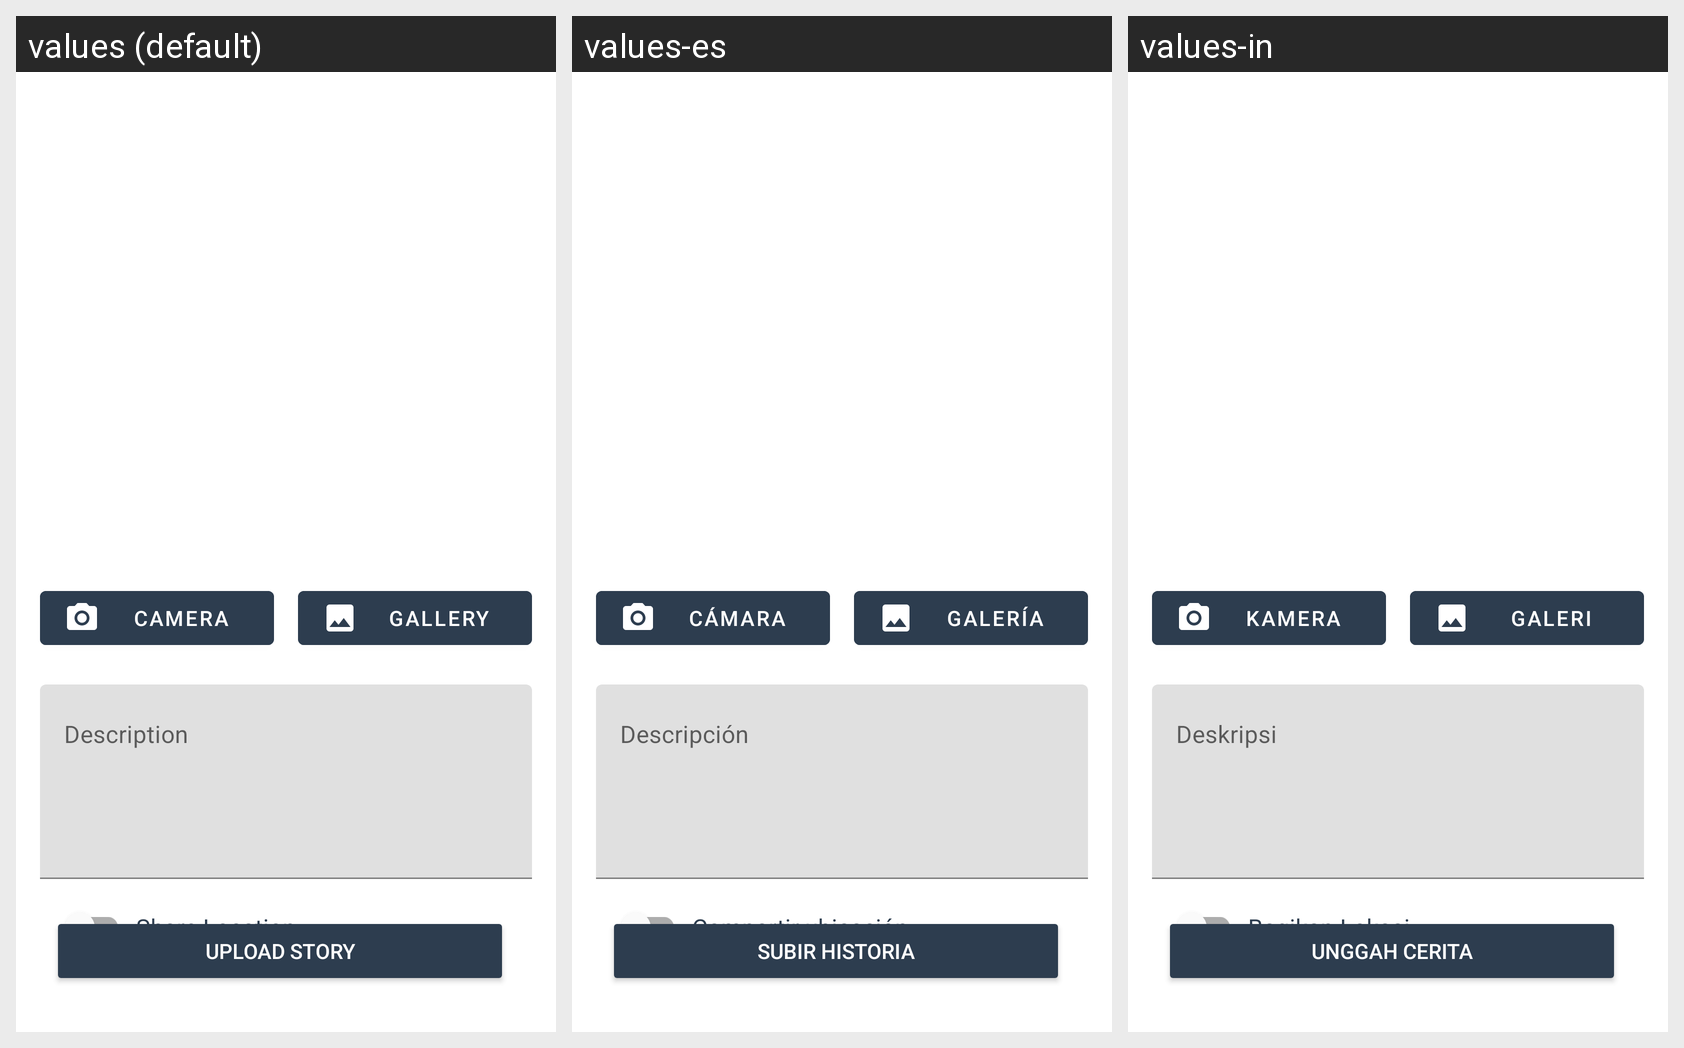

For this localized Android screen grid, give each drawn string resource with its value in every locale shown.
Android screen res/layout/activity_upload_story.xml rendered under 3 locales, left to right: values (default), values-es, values-in. Device: Nexus 5 (rendered at 1080×1920; each locale shown at half size, 540×960, under a caption strip naming it); theme AppTheme.
Strings drawn on this screen, with the default value and each locale's value (text and hints the layout hard-codes, and strings that could not be matched under every locale, appear in the picture but are not listed):

camera
  values: Camera
  values-es: Cámara
  values-in: Kamera

gallery
  values: Gallery
  values-es: Galería
  values-in: Galeri

description
  values: Description
  values-es: Descripción
  values-in: Deskripsi

share_loc
  values: Share Location
  values-es: Compartir ubicación
  values-in: Bagikan Lokasi

upload_story
  values: Upload Story
  values-es: Subir Historia
  values-in: Unggah Cerita
